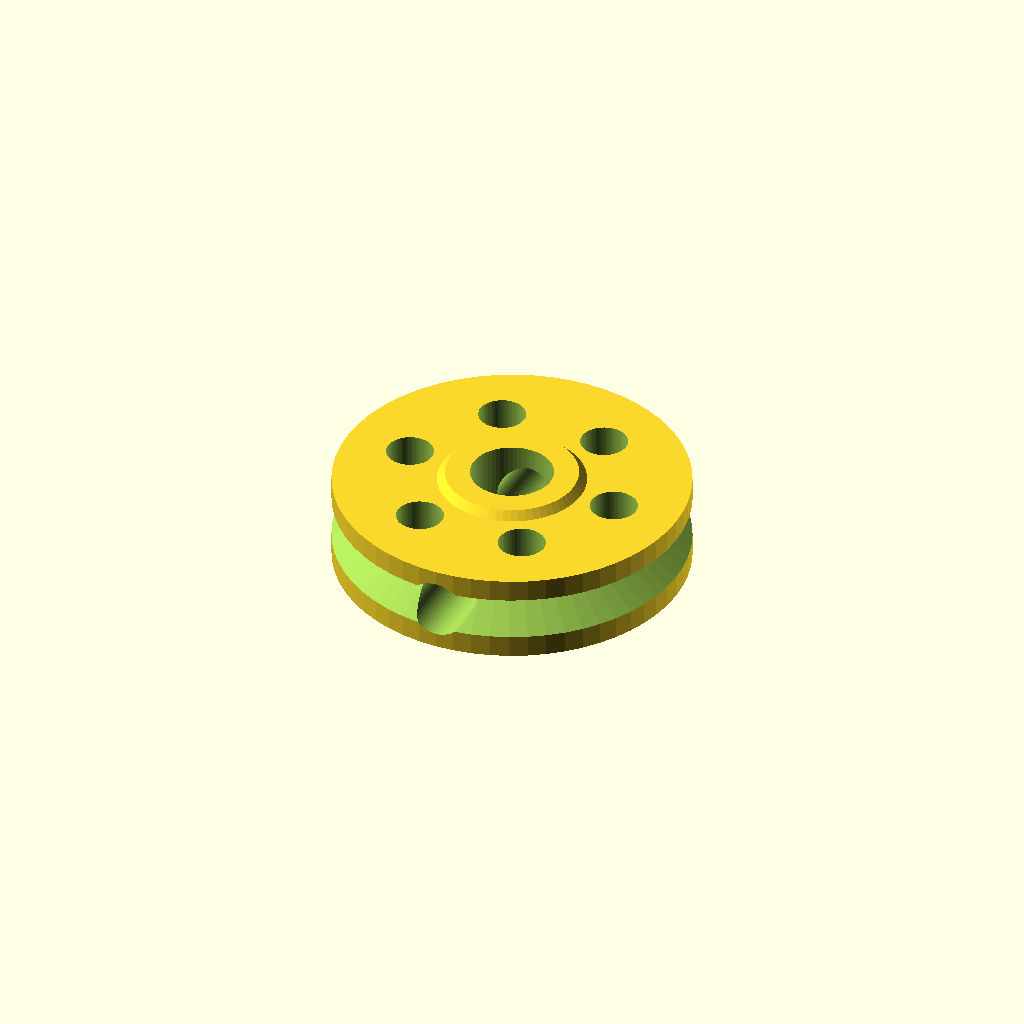
Cell 1: the model at its default parameters.
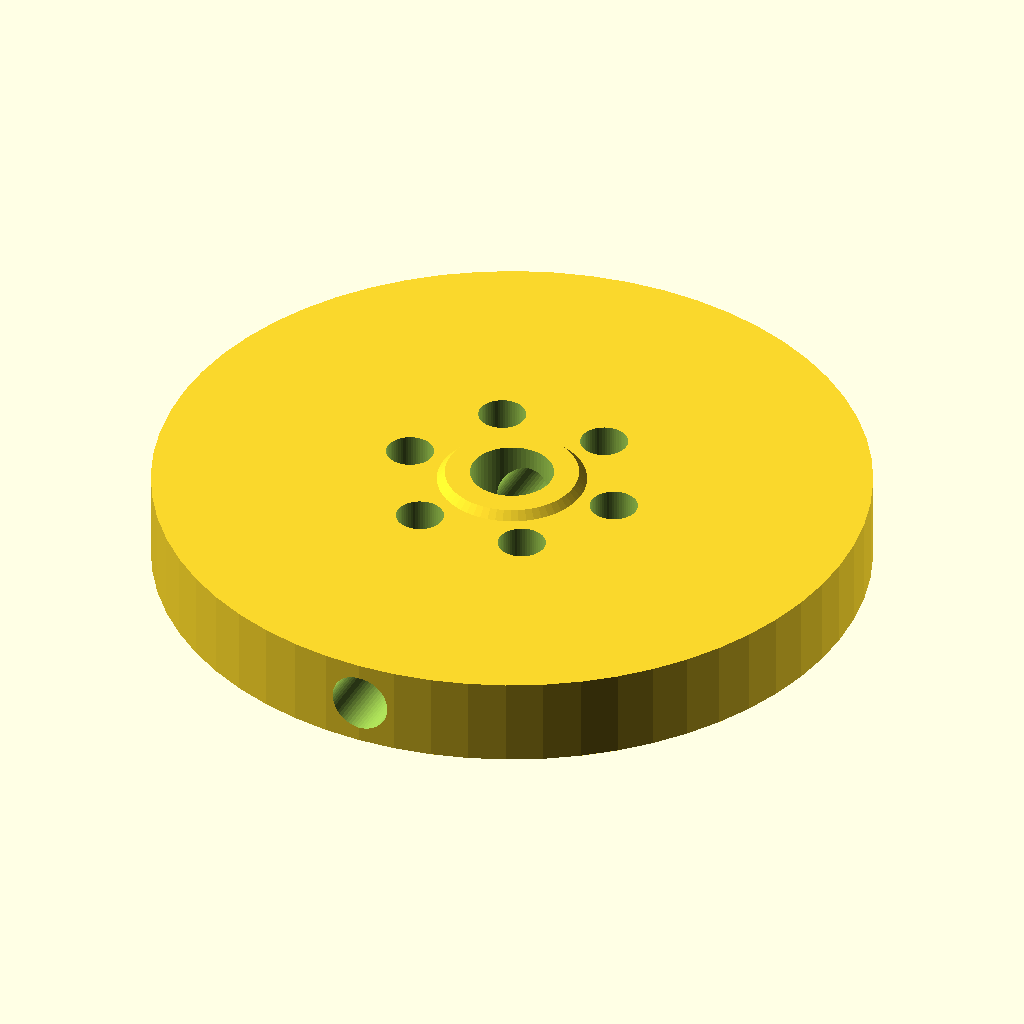
Cell 2 — sheave_outer_d set to 36, the other parameters unchanged.
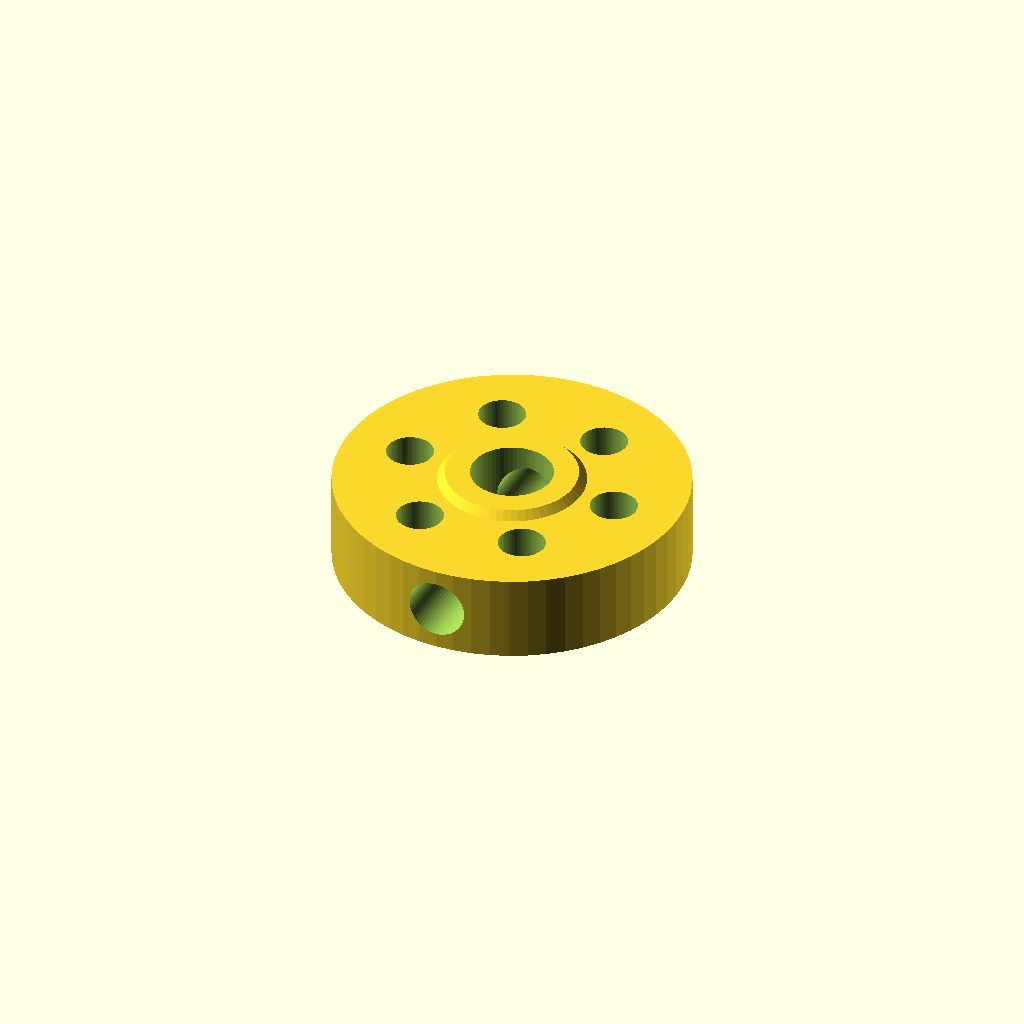
Cell 3 — sheave_pitch_d set to 29.34, the other parameters unchanged.
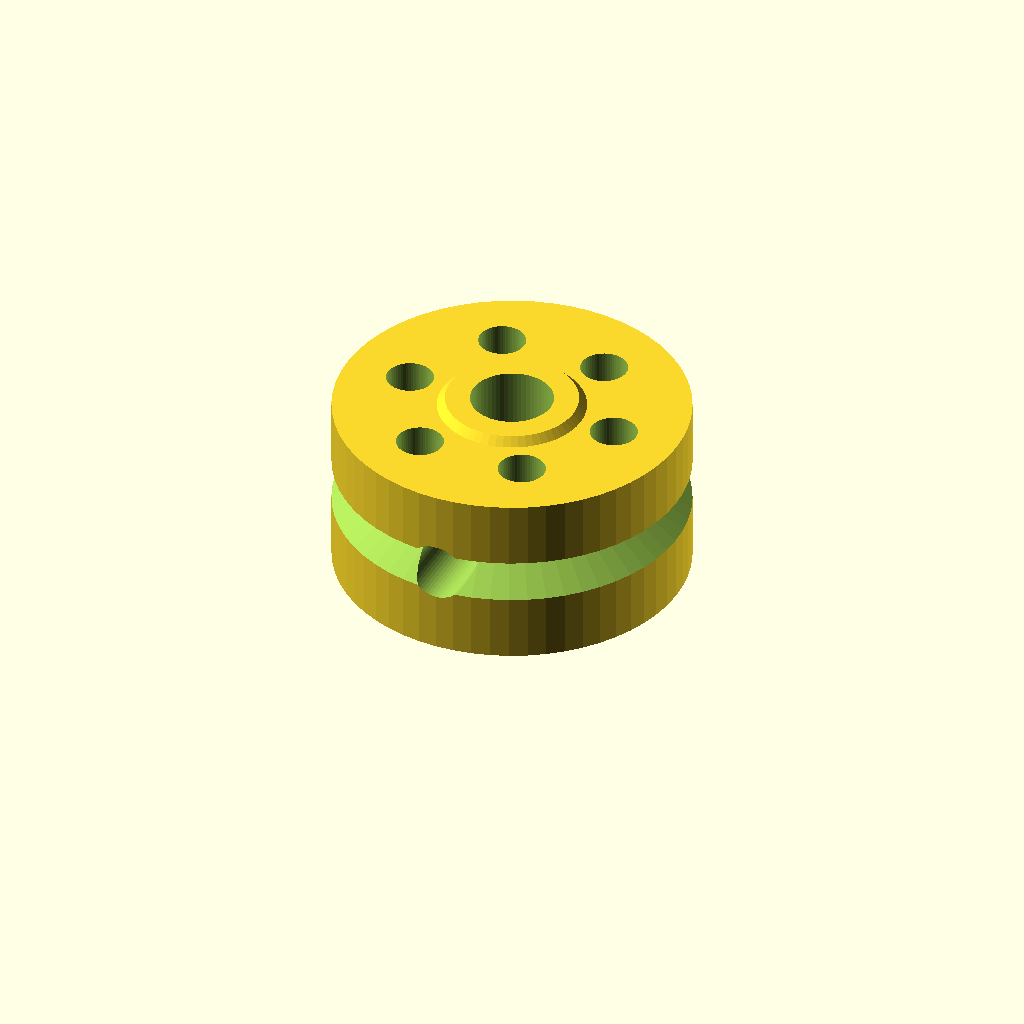
Cell 4: the same model with sheave_h = 9.
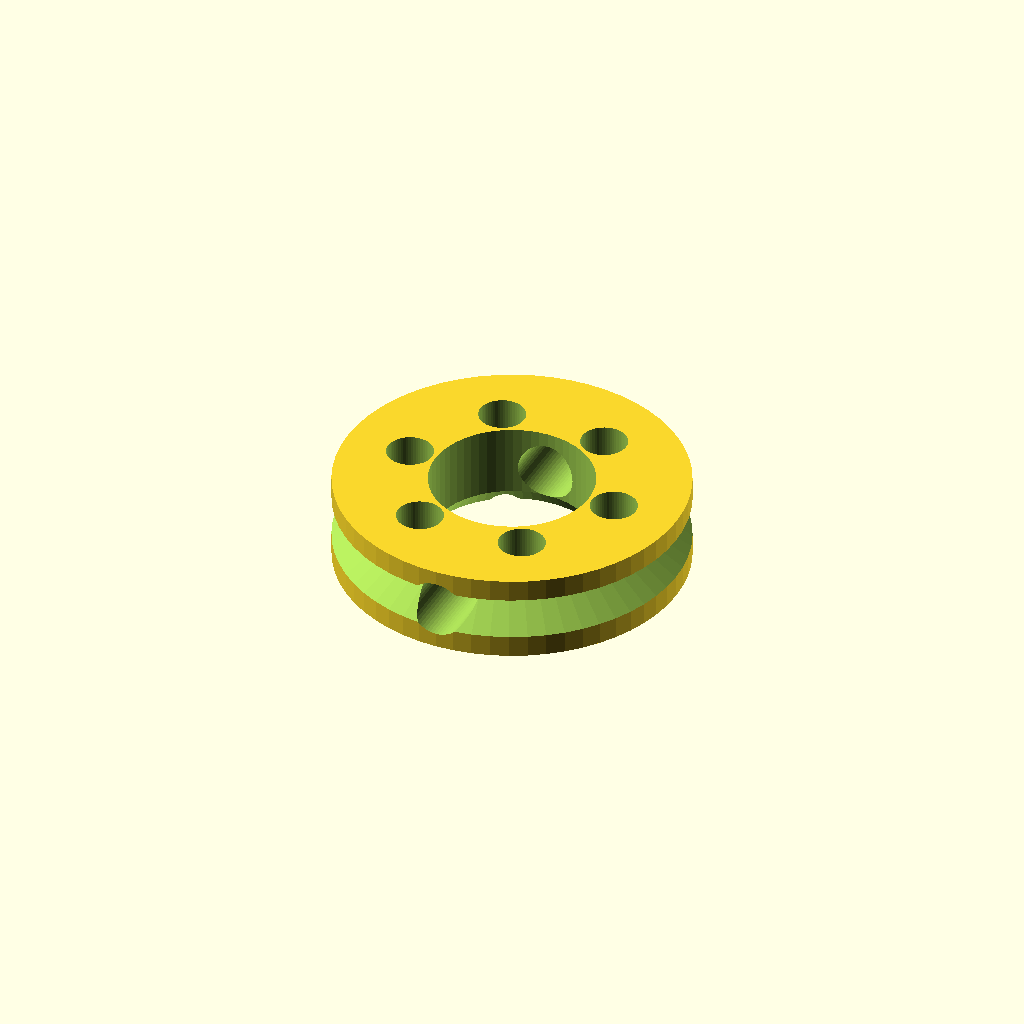
Cell 5 — bore_d set to 8.4, the other parameters unchanged.
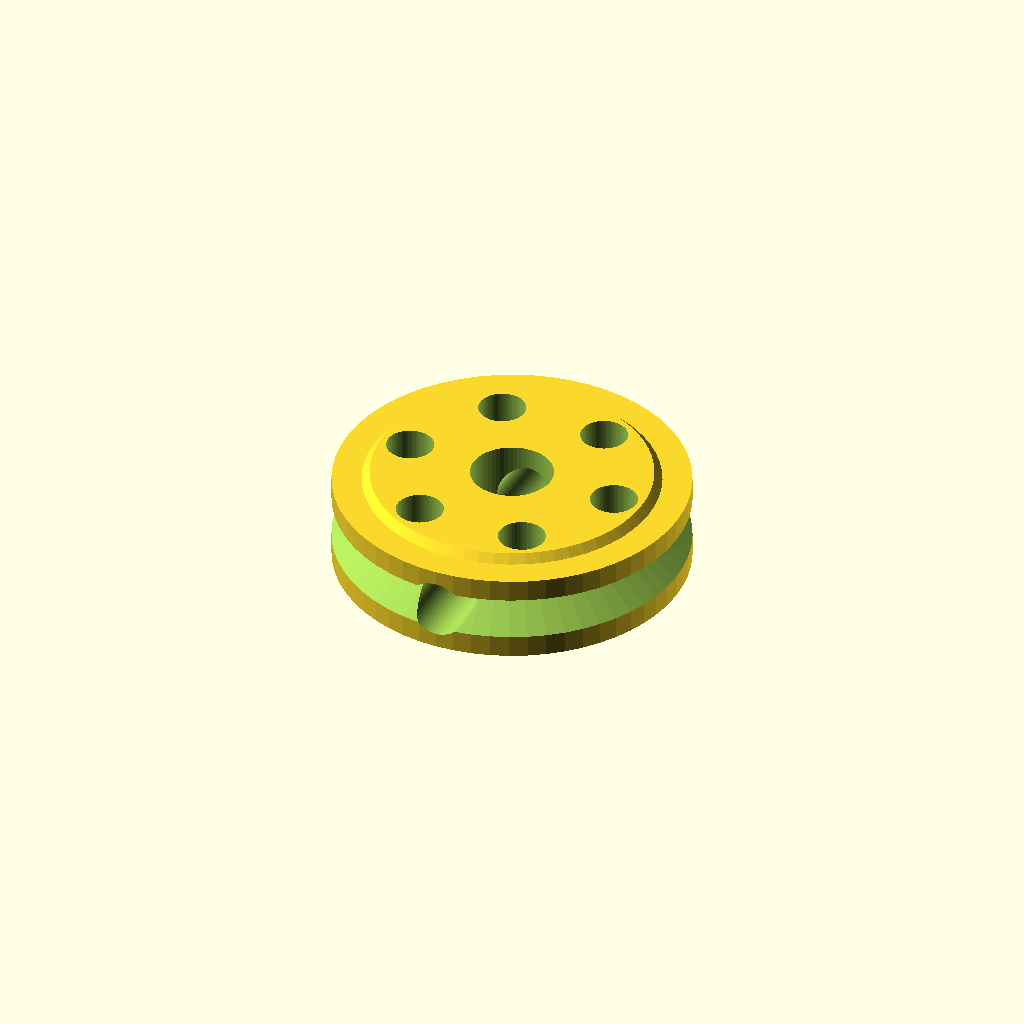
Cell 6 — hub_ring_d set to 15, the other parameters unchanged.
All cells are drawn from one camera (rotation 55°, 0°, 25°, orthographic, colour scheme Cornfield), so only the parameter changes between them.
The OpenSCAD source (models/gandola/08a_tower_sheave_single.scad):
// ====================================================================
// [PRINT 08-A] Single Tower Sheave Wheel (Reduced 10% Length / 4.2mm Bore)
// - Thickness (Length) reduced by 10% from 5.0mm -> 4.5mm.
// - Center axle bore reduced to 4.2mm (clearance for 4.0mm rod).
// - 100% Flat on build plate at Z = 0 (Zero floating overhangs).
// - Self-supporting 45-degree V-groove cable track.
// ====================================================================

$fn = 60;

sheave_outer_d = 18.0;  // Flange outer diameter (mm)
sheave_pitch_d = 14.67; // Cable track groove diameter (mm)
sheave_h       = 4.5;   // Total wheel thickness (mm) - REDUCED 10% from 5.0mm!
bore_d         = 4.2;   // Reduced rod clearance bore (mm) - fits 4.0mm rod
hub_ring_d     = 7.5;   // Low-friction standoff ring (mm)
hub_standoff   = 0.4;   // Low-friction standoff height (mm)
grub_screw_d   = 3.0;   // M3 set screw hole for motor lock

module tower_sheave() {
    difference() {
        union() {
            // Main solid cylinder resting flat on bed at Z = 0
            cylinder(d = sheave_outer_d, h = sheave_h);

            // Top raised hub standoff ring
            translate([0, 0, sheave_h])
                cylinder(d1 = hub_ring_d, d2 = hub_ring_d - 0.8, h = hub_standoff);
        }

        // 1. Center shaft bore (4.2mm for 4.0mm rod)
        translate([0, 0, -1])
            cylinder(d = bore_d, h = sheave_h + hub_standoff + 2);

        // 2. Self-supporting 45-degree V-groove cable track
        // Groove is centered at Z = sheave_h / 2 = 2.25mm
        translate([0, 0, sheave_h / 2])
            rotate_extrude(convexity = 10) {
                translate([sheave_pitch_d / 2, 0, 0])
                    polygon([
                        [0, 0],          // Groove root point at R = 7.335mm
                        [2.25,  1.5],   // Top outer flange ramp at 45 deg
                        [3.5,   1.5],   // Outer clearance
                        [3.5,  -1.5],   // Outer clearance
                        [2.25, -1.5]    // Bottom outer flange ramp at 45 deg
                    ]);
            }

        // 3. Bottom self-alignment lead-in chamfer
        translate([0, 0, -0.01])
            cylinder(d1 = bore_d + 1.0, d2 = bore_d, h = 0.8);

        // 4. Radial M3 set screw hole
        translate([0, 0, sheave_h / 2])
            rotate([90, 0, 0])
                cylinder(d = grub_screw_d, h = sheave_outer_d + 2, center = true);

        // 5. 6x Spoke cutouts
        for (a = [0 : 60 : 300]) {
            rotate([0, 0, a])
                translate([5.6, 0, -1])
                    cylinder(d = 2.4, h = sheave_h + hub_standoff + 2);
        }
    }
}

tower_sheave();
Customizer parameters (derived from the source; name, type, default, range or options):
sheave_outer_d: number, default 18
sheave_pitch_d: number, default 14.67
sheave_h: number, default 4.5
bore_d: number, default 4.2
hub_ring_d: number, default 7.5
hub_standoff: number, default 0.4
grub_screw_d: number, default 3
